Run: headless pygame with SDL's dummy video driver; simulated clock (each Clock.tick advances the game by its frame time, no real sleeping); random seed 0; keys injected as events and as key.get_pressed() state; no mouse input.
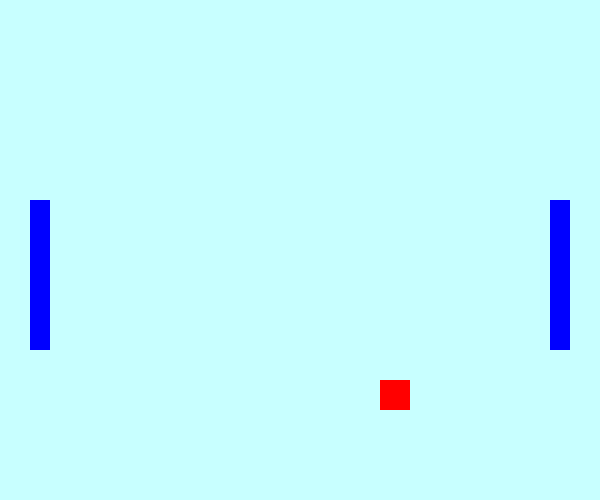
Frame 1 of 4 · flips 1–60 · no input
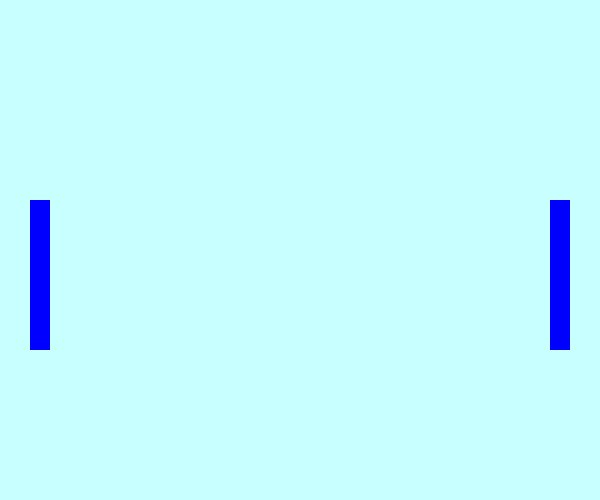
Frame 2 of 4 · flips 61–180 · tapped SPACE, RETURN · held RIGHT (→), D
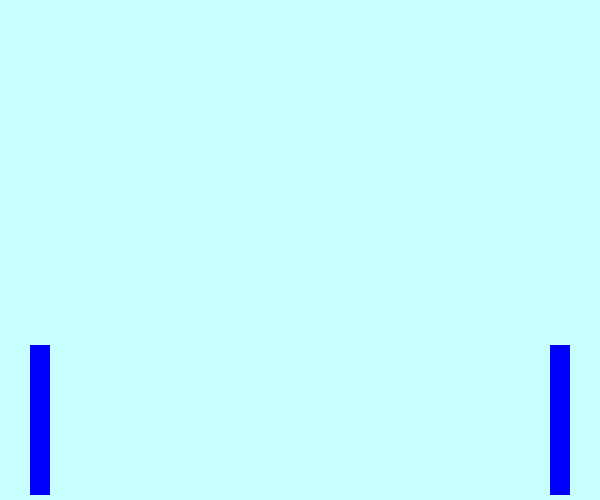
Frame 3 of 4 · flips 181–300 · held DOWN (↓), S
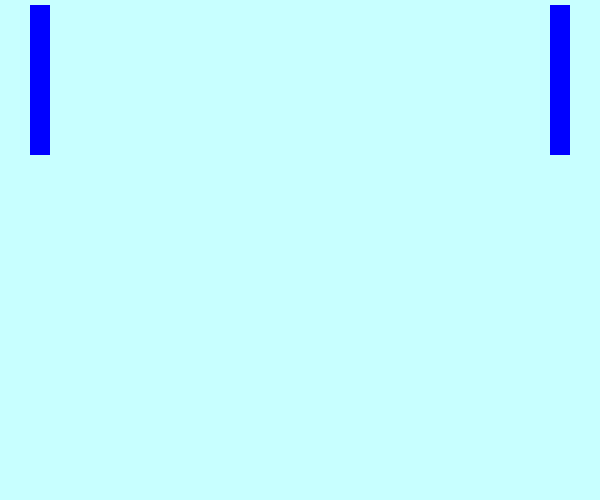
Frame 4 of 4 · flips 301–420 · held LEFT (←), A, UP (↑), W

The pygame program that drew these frames:

from pygame import *

win_width, win_height = 600, 500
window = display.set_mode((win_width, win_height))
back = (200, 255, 255) 

class GameSprite(sprite.Sprite):
    def __init__(self, color, x, y, speed, w, h):
        super().__init__()
        self.image = Surface((w, h))
        self.image.fill(color)
        self.speed = speed
        self.rect = self.image.get_rect()
        self.rect.x, self.rect.y = x, y
    def reset(self):
        window.blit(self.image, (self.rect.x, self.rect.y))

class Player(GameSprite):
    def update_l(self):
        keys = key.get_pressed()
        if keys[K_w] and self.rect.y > 5: self.rect.y -= self.speed
        if keys[K_s] and self.rect.y < win_height - 155: self.rect.y += self.speed
    def update_r(self):
        keys = key.get_pressed()
        if keys[K_UP] and self.rect.y > 5: self.rect.y -= self.speed
        if keys[K_DOWN] and self.rect.y < win_height - 155: self.rect.y += self.speed


racket1 = Player((0, 0, 255), 30, 200, 5, 20, 150)
racket2 = Player((0, 0, 255), 550, 200, 5, 20, 150)
ball = GameSprite((255, 0, 0), 200, 200, 4, 30, 30)

game, finish = True, False
clock = time.Clock()
speed_x, speed_y = 3, 3

while game:
    for e in event.get():
        if e.type == QUIT: game = False

    if not finish:
        window.fill(back)
        racket1.update_l()
        racket2.update_r()
        
        ball.rect.x += speed_x
        ball.rect.y += speed_y

        if sprite.collide_rect(racket1, ball) or sprite.collide_rect(racket2, ball):
            speed_x *= -1

        if ball.rect.y > win_height - 30 or ball.rect.y < 0:
            speed_y *= -1

        racket1.reset()
        racket2.reset()
        ball.reset()

    display.update()
    clock.tick(60)
